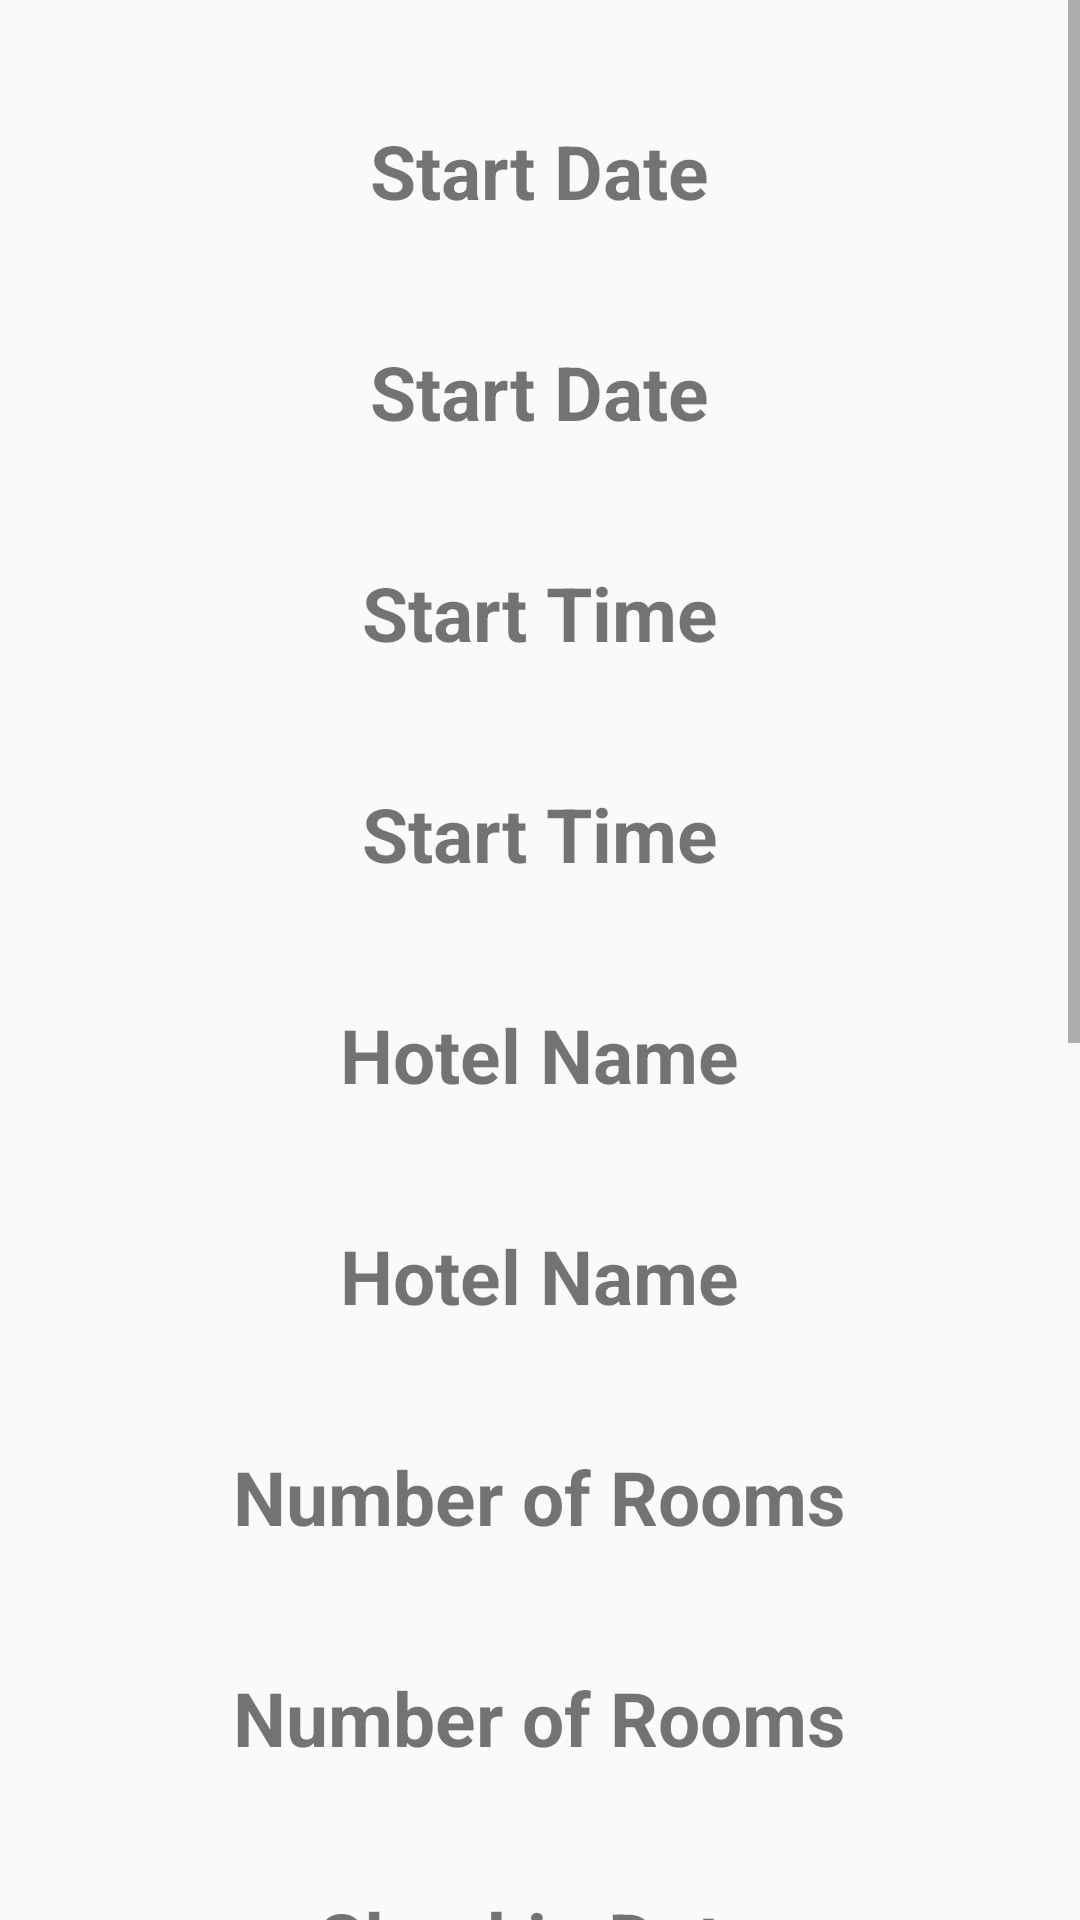

Android layout source for this screen:
<!-- AndroidManifest.xml: application theme AppTheme -->
<!-- res/layout/activity_specific_reservation.xml -->
<?xml version="1.0" encoding="utf-8"?>
<ScrollView xmlns:android="http://schemas.android.com/apk/res/android"
xmlns:app="http://schemas.android.com/apk/res-auto"
xmlns:tools="http://schemas.android.com/tools"
android:layout_width="match_parent"
android:layout_height="match_parent"
android:textAlignment="center">
    <LinearLayout
        android:layout_width="match_parent"
        android:layout_height="match_parent"
            android:orientation="vertical">

            <TextView
                android:id="@+id/startd"
                android:layout_width="325dp"
                android:layout_height="wrap_content"
                android:layout_gravity="center"
                android:layout_marginTop="40dp"
                android:text="Start Date"
                android:textAlignment="center"
                android:textSize="25dp"
                android:textStyle="bold" />


            <TextView
                android:id="@+id/StartDate"
                android:layout_width="325dp"
                android:layout_height="wrap_content"
                android:layout_gravity="center"
                android:layout_marginTop="40dp"
                android:text="Start Date"
                android:textAlignment="center"
                android:textSize="25dp"
                android:textStyle="bold" />

            <TextView
                android:id="@+id/startt"
                android:layout_width="325dp"
                android:layout_height="wrap_content"
                android:layout_gravity="center"
                android:layout_marginTop="40dp"
                android:text="Start Time"
                android:textAlignment="center"
                android:textSize="25dp"
                android:textStyle="bold" />


            <TextView
                android:id="@+id/StartTime"
                android:layout_width="325dp"
                android:layout_height="wrap_content"
                android:layout_gravity="center"
                android:layout_marginTop="40dp"
                android:text="Start Time"
                android:textAlignment="center"
                android:textSize="25dp"
                android:textStyle="bold" />

            <TextView
                android:id="@+id/hoteln"
                android:layout_width="325dp"
                android:layout_height="wrap_content"
                android:layout_gravity="center"
                android:layout_marginTop="40dp"
                android:text="Hotel Name"
                android:textAlignment="center"
                android:textSize="25dp"
                android:textStyle="bold" />

            <TextView
                android:id="@+id/HotelName"
                android:layout_width="325dp"
                android:layout_height="wrap_content"
                android:layout_gravity="center"
                android:layout_marginTop="40dp"
                android:text="Hotel Name"
                android:textAlignment="center"
                android:textSize="25dp"
                android:textStyle="bold" />

            <TextView
                android:id="@+id/numberof"
                android:layout_width="325dp"
                android:layout_height="wrap_content"
                android:layout_gravity="center"
                android:layout_marginTop="40dp"
                android:text="Number of Rooms"
                android:textAlignment="center"
                android:textSize="25dp"
                android:textStyle="bold" />

            <TextView
                android:id="@+id/NumberofRooms"
                android:layout_width="325dp"
                android:layout_height="wrap_content"
                android:layout_gravity="center"
                android:layout_marginTop="40dp"
                android:text="Number of Rooms"
                android:textAlignment="center"
                android:textSize="25dp"
                android:textStyle="bold" />

            <TextView
                android:id="@+id/checkin"
                android:layout_width="325dp"
                android:layout_height="wrap_content"
                android:layout_gravity="center"
                android:layout_marginTop="40dp"
                android:text="Checkin Date"
                android:textAlignment="center"
                android:textSize="25dp"
                android:textStyle="bold" />

            <TextView
                android:id="@+id/CheckinDate"
                android:layout_width="325dp"
                android:layout_height="wrap_content"
                android:layout_gravity="center"
                android:layout_marginTop="40dp"
                android:text="Checkin Date"
                android:textAlignment="center"
                android:textSize="25dp"
                android:textStyle="bold" />

            <TextView
                android:id="@+id/checko"
                android:layout_width="325dp"
                android:layout_height="wrap_content"
                android:layout_gravity="center"
                android:layout_marginTop="40dp"
                android:text="Checkout Date"
                android:textAlignment="center"
                android:textSize="25dp"
                android:textStyle="bold" />

            <TextView
                android:id="@+id/CheckoutDate"
                android:layout_width="325dp"
                android:layout_height="wrap_content"
                android:layout_gravity="center"
                android:layout_marginTop="40dp"
                android:text="Checkout Date"
                android:textAlignment="center"
                android:textSize="25dp"
                android:textStyle="bold" />

            <TextView
                android:id="@+id/roomt"
                android:layout_width="325dp"
                android:layout_height="wrap_content"
                android:layout_gravity="center"
                android:layout_marginTop="40dp"
                android:text="Room type"
                android:textAlignment="center"
                android:textSize="25dp"
                android:textStyle="bold" />

            <TextView
                android:id="@+id/Roomtype"
                android:layout_width="325dp"
                android:layout_height="wrap_content"
                android:layout_gravity="center"
                android:layout_marginTop="40dp"
                android:text="Room type"
                android:textAlignment="center"
                android:textSize="25dp"
                android:textStyle="bold" />

            <TextView
                android:id="@+id/totalp"
                android:layout_width="325dp"
                android:layout_height="wrap_content"
                android:layout_gravity="center"
                android:layout_marginTop="40dp"
                android:text="Total Price"
                android:textAlignment="center"
                android:textSize="25dp"
                android:textStyle="bold" />

            <TextView
                android:id="@+id/TotalPrice"
                android:layout_width="325dp"
                android:layout_height="wrap_content"
                android:layout_gravity="center"
                android:layout_marginTop="40dp"
                android:text="Total Price"
                android:textAlignment="center"
                android:textSize="25dp"
                android:textStyle="bold" />
        </LinearLayout>
</ScrollView>
<!-- resources referenced by this layout -->
<resources>
  <style name="AppTheme" parent="Theme.AppCompat.Light.DarkActionBar">
          
          <item name="colorPrimary">@color/Headerandbutton</item>
          <item name="colorAccent">@color/onfocus</item>
      </style>
  <color name="Headerandbutton">#3700B3</color>
  <color name="onfocus">#e86f24</color>
</resources>
